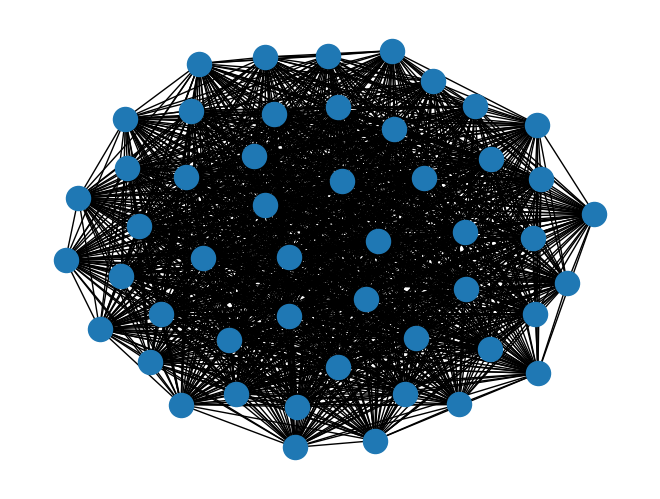

Reproduce this figure in Python. (Note: this script raises an exception after producing the figure.)
import random
import math
import time

import pandas as pd
import matplotlib.pyplot as plt
import networkx as nx
import numpy as np


class Population:
    def __init__(self, graph, population_size):

        self.graph = graph
        self.n_generation = 0
        self.genome_size = len(self.graph.nodes)
        self.individuals = self.random_population(population_size)
        self.min_distance = self.fittest_distance()

    def random_population(self, population_size):

        population_genomes = [
            self.random_genome() for _ in range(population_size)
        ]
        individuals = [
            Individual(self.graph, genome) for genome in population_genomes
        ]

        return individuals

    def random_genome(self):

        genome = list(self.graph.nodes)
        random.shuffle(genome)
        return genome

    def fit(
        self,
        population_size,
        elite_size,
        mutation_prob,
        epoch_limit=None,
        blank_epoch_limit=None,
        stop_limit=None,
    ):

        epoch = 0
        blank_epoch = 0
        fit = self.fittest_distance()
        while (
            (not epoch_limit or epoch < epoch_limit)
            and (not stop_limit or fit > stop_limit)
            and (not blank_epoch_limit or blank_epoch < blank_epoch_limit)
        ):

            self.next_generation(population_size, elite_size, mutation_prob)
            fit = self.fittest_distance()
            epoch += 1
            if fit >= self.min_distance:
                blank_epoch += 1
            else:
                self.min_distance = fit
                blank_epoch = 0

            yield fit

    def next_generation(self, population_size, elite_size, mutation_prob):

        assert (
            elite_size <= population_size
        ), "Elite should be less or equal population size"

        children = []
        for _ in range(population_size - elite_size):
            parent_1, parent_2 = random.choices(
                self.individuals,
                weights=[individual.fitness for individual in self.individuals],
                k=2,
            )
            child_genome = self.breed(parent_1, parent_2)
            if random.random() < mutation_prob:
                child_genome = self.mutation(child_genome)
            child = Individual(self.graph, child_genome)
            children.append(child)

        survivors = random.choices(
            self.individuals,
            weights=[individual.fitness for individual in self.individuals],
            k=elite_size,
        )

        new_generation = survivors + children

        self.individuals = new_generation
        self.n_generation += 1

    def breed(self, parent_1, parent_2):

        genome_1, genome_2 = parent_1.genome, parent_2.genome
        child_genome = []

        sep = random.randint(1, self.genome_size - 1)
        dominant, recessive = (
            (genome_1, genome_2)
            if random.random() < 0.5
            else (genome_2, genome_1)
        )
        prefix_genome, suffix_genome = dominant[:sep], dominant[sep:]
        child_genome += prefix_genome

        for chromosome in recessive[sep:]:
            if chromosome not in prefix_genome:
                child_genome.append(chromosome)

        while len(child_genome) < self.genome_size:
            chromosome = suffix_genome.pop()
            if chromosome not in child_genome:
                child_genome.append(chromosome)

        return child_genome

    def mutation(self, genome):

        idx = range(len(genome))
        i1, i2 = random.sample(idx, 2)
        genome[i1], genome[i2] = genome[i2], genome[i1]

        return genome

    def fittest_distance(self):

        return min(self.individuals).distance


class Individual:
    def __init__(self, graph, route):

        assert len(route) == len(graph.nodes)

        self.genome = route
        self.distance = nx.path_weight(graph, route + [route[0]], "length")
        self.fitness = (1 / self.distance) ** 2

    def __lt__(self, other):

        return self.fitness < other.fitness

    def __repr__(self):

        if len(self.genome) < 5:

            return repr(self.genome)

        prefix = [str(vert) for vert in self.genome[:2]]
        suffix = [str(vert) for vert in self.genome[-2:]]

        return (
            f"[{', '.join(prefix)}, ..., {', '.join(suffix)}]: {self.fitness}"
        )


def show(data, ms):

    plt.figure(figsize=(10, 5))
    plt.plot(data)
    annotate_absolute_min(data)
    plt.xlabel("Эпоха")
    plt.ylabel("Минимальный путь")
    print(f"In {1000*ms} ms.")


def annotate_absolute_min(data):

    xmin = np.argmin(data)
    ymin = data.min()
    text = "min: {} ({} эпоха)".format(ymin, xmin)
    ax = plt.gca()
    bbox_props = dict(boxstyle="square,pad=0.3", fc="w", ec="k", lw=0.72)
    arrowprops = dict(
        arrowstyle="->", connectionstyle="angle,angleA=0,angleB=60"
    )
    kw = dict(
        xycoords="data",
        textcoords="axes fraction",
        arrowprops=arrowprops,
        bbox=bbox_props,
        ha="right",
        va="top",
    )
    ax.annotate(text, xy=(xmin, ymin), xytext=(0.94, 0.96), **kw)


def comparative_data(graph, weight="length"):

    algs_results = {}

    init_cycle = list(graph.nodes)
    random.shuffle(init_cycle)
    init_cycle.append(init_cycle[0])

    annealing_path, annealing_time = measure_time(
        nx.algorithms.approximation.traveling_salesman.simulated_annealing_tsp,
        graph,
        weight=weight,
        init_cycle=init_cycle,
    )
    christ_path, christ_time = measure_time(
        nx.algorithms.approximation.traveling_salesman.christofides,
        graph,
        weight="length",
    )
    greedy_path, greedy_time = measure_time(
        nx.algorithms.approximation.traveling_salesman.greedy_tsp,
        graph,
        weight="length",
    )

    algs_results = {
        "annealing": {
            "path": annealing_path,
            weight: nx.path_weight(graph, annealing_path, weight),
            "time": annealing_time,
        },
        "christ": {
            "path": christ_path,
            weight: nx.path_weight(graph, christ_path, weight),
            "time": christ_time,
        },
        "greedy": {
            "path": greedy_path,
            weight: nx.path_weight(graph, greedy_path, weight),
            "time": greedy_time,
        },
    }

    return algs_results


def measure_time(f, *args, **kwargs):

    t1 = time.perf_counter()
    result = f(*args, **kwargs)
    t2 = time.perf_counter()

    return result, t2 - t1


GRAPH_SIZE = 50
MAX_WEIGHT = 5

graph = nx.fast_gnp_random_graph(GRAPH_SIZE, 1)
for (u, v) in graph.edges():
    graph.edges[u, v]["length"] = random.randint(1, MAX_WEIGHT)
nx.draw(graph)

other_algs_results = comparative_data(graph)

POP_SIZE = 150
ELITE_SIZE = 135
MUTATION_PROB = 0.15
BLANK_EPOCH_LIMIT = 5000

population = Population(graph, POP_SIZE)
init_history = pd.Series([population.fittest_distance()])

t1 = time.perf_counter()
history = init_history.append(
    pd.Series(
        population.fit(
            POP_SIZE,
            ELITE_SIZE,
            MUTATION_PROB,
            blank_epoch_limit=BLANK_EPOCH_LIMIT,
        )
    ),
    ignore_index=True,
)
t2 = time.perf_counter()

show(history, t2 - t1)
